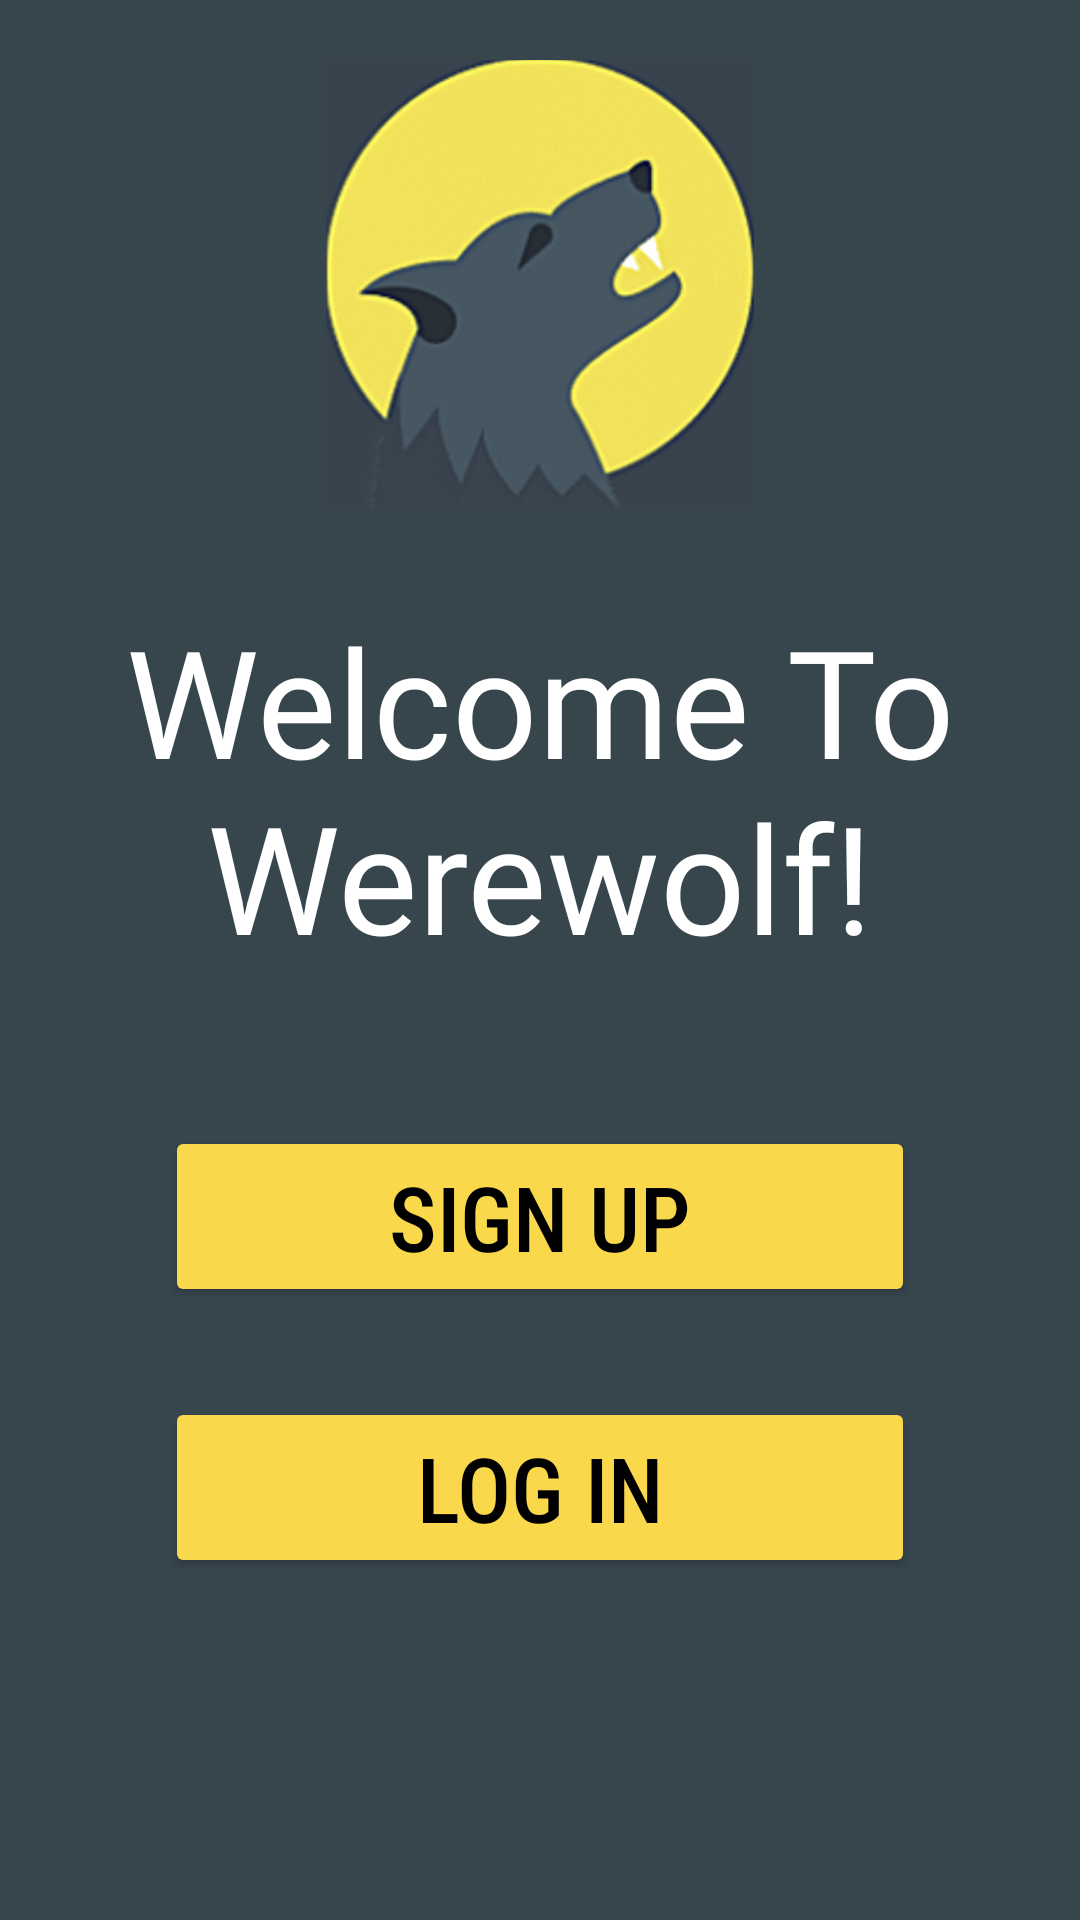

The Android layout XML behind this screen, and the referenced resources:
<!-- AndroidManifest.xml: application theme Theme.WerewolfClient -->
<!-- res/layout/activity_welcome.xml -->
<?xml version="1.0" encoding="utf-8"?>
<LinearLayout xmlns:android="http://schemas.android.com/apk/res/android"
    xmlns:app="http://schemas.android.com/apk/res-auto"
    xmlns:tools="http://schemas.android.com/tools"
    android:id="@+id/main"
    android:layout_width="match_parent"
    android:layout_height="match_parent"
    android:orientation="vertical"
    android:background="@color/dGray"
    tools:context=".Activities.Welcome" >

    <ImageView
        android:id="@+id/logo"
        android:layout_width="150dp"
        android:layout_height="150dp"
        android:layout_marginTop="20dp"
        android:layout_gravity="center_horizontal"
        app:srcCompat="@drawable/darklogo" />

    <TextView
        android:id="@+id/title"
        android:layout_width="wrap_content"
        android:layout_height="wrap_content"
        android:layout_gravity="center_horizontal"
        android:layout_marginTop="30dp"
        android:gravity="center"
        android:fontFamily="@font/gagalin"
        android:text="Welcome To Werewolf!"
        android:textColor="@color/white"
        android:textSize="50dp" />

    <Button
        android:id="@+id/singupBtn"
        android:layout_width="250dp"
        android:layout_height="wrap_content"
        android:layout_marginTop="50dp"
        android:layout_gravity="center_horizontal"
        android:backgroundTint="@color/yellow"
        android:text="Sign Up"
        android:textSize="30dp"
        android:fontFamily="sans-serif-condensed-medium"
        android:textColor="@color/black"
        android:onClick="signUpClick"/>

    <Button
        android:id="@+id/loginBtn"
        android:layout_width="250dp"
        android:layout_height="wrap_content"
        android:layout_marginTop="30dp"
        android:layout_gravity="center_horizontal"
        android:backgroundTint="@color/yellow"
        android:text="Log In"
        android:textSize="30dp"
        android:fontFamily="sans-serif-condensed-medium"
        android:textColor="@color/black"
        android:onClick="logInClick" />


</LinearLayout>
<!-- resources referenced by this layout -->
<resources>
  <color name="black">#FF000000</color>
  <color name="dGray">#37464D</color>
  <color name="white">#FFFFFFFF</color>
  <color name="yellow">#FAD84B</color>
  <!-- drawable darklogo: png bitmap (drawable, 275886 bytes) -->
  <style name="Theme.WerewolfClient" parent="Base.Theme.WerewolfClient" />
  <style name="Base.Theme.WerewolfClient" parent="Theme.Material3.DayNight.NoActionBar">
          
          
          <item name="android:layoutDirection">ltr</item>
      </style>
</resources>
